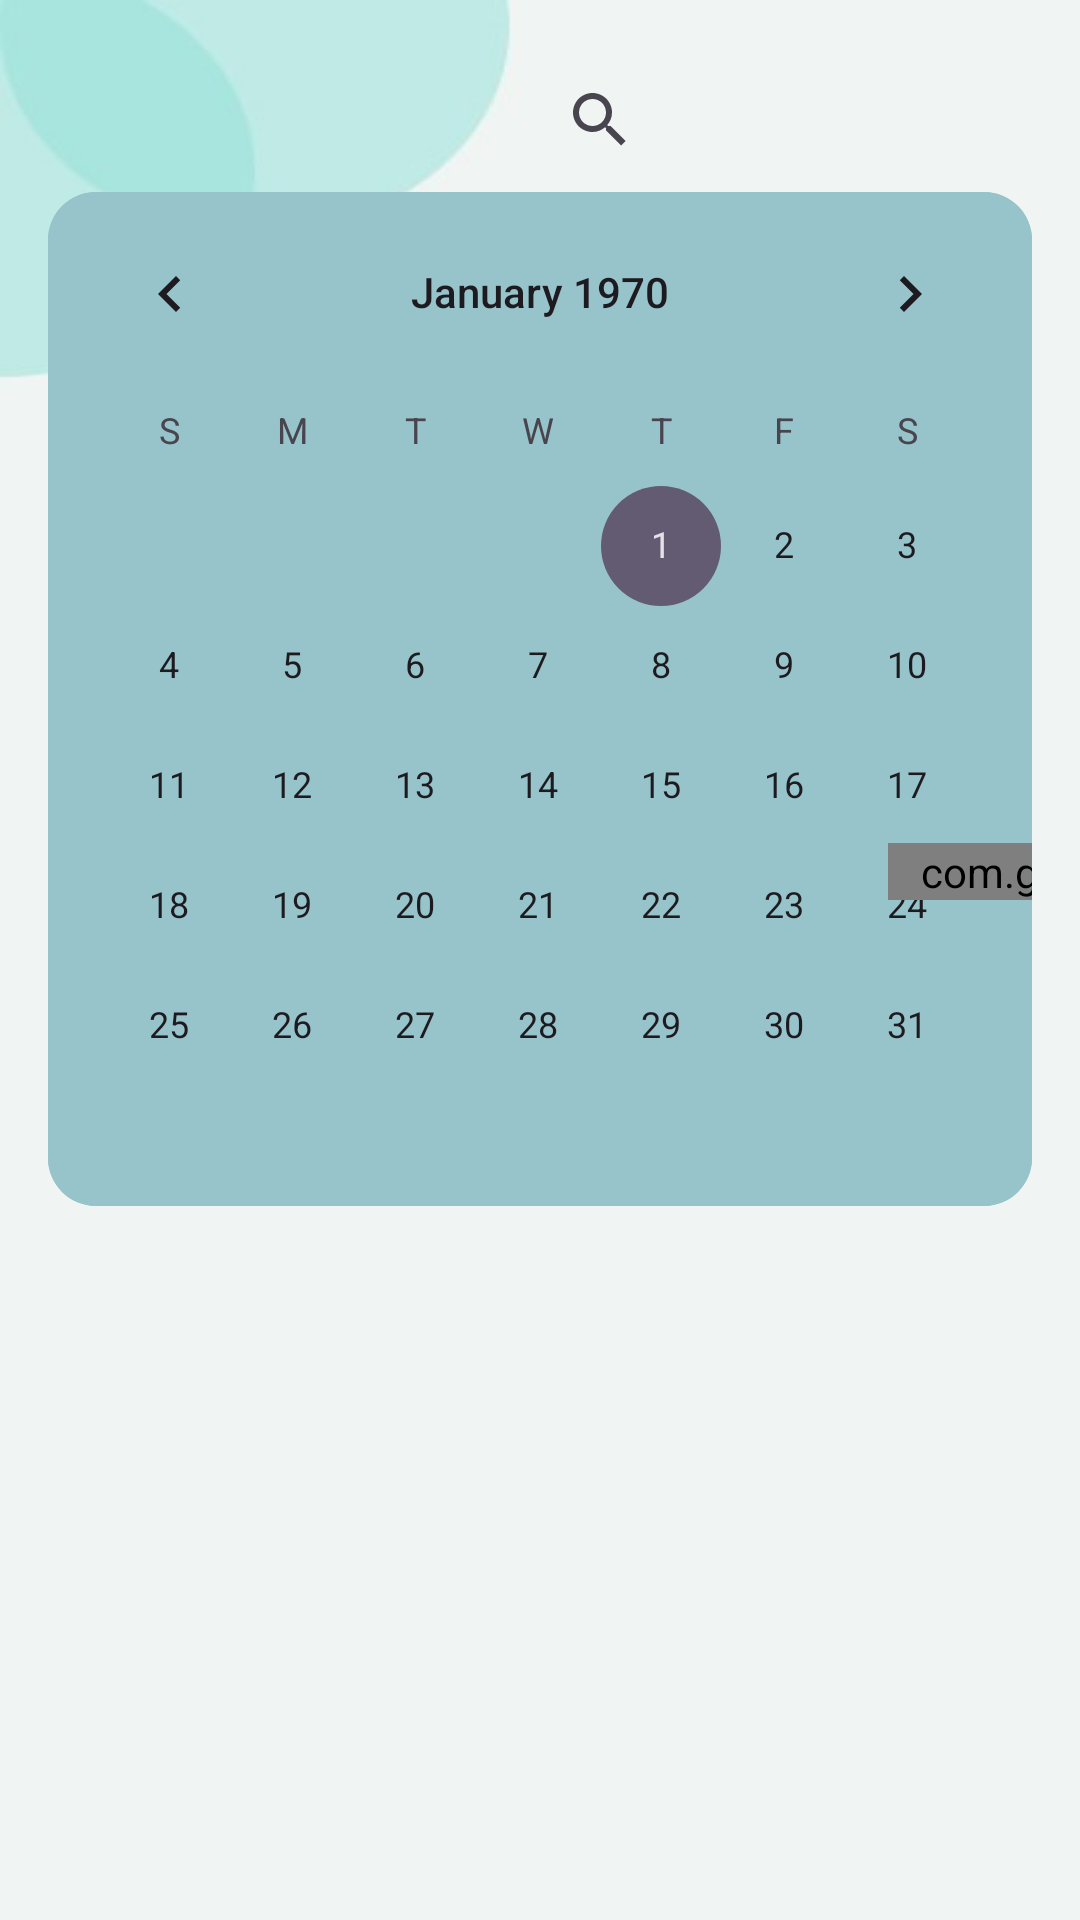

Layout XML and referenced resources for this Android screen:
<!-- AndroidManifest.xml: application theme Theme.MediLink -->
<!-- res/layout/fragment_calendar_fragment.xml -->
<?xml version="1.0" encoding="utf-8"?>
<RelativeLayout xmlns:android="http://schemas.android.com/apk/res/android"
    android:id="@+id/Calendar_event"
    android:layout_width="match_parent"
    android:layout_height="match_parent"
    xmlns:app="http://schemas.android.com/apk/res-auto"
    android:paddingTop="16dp"
    android:paddingStart="16dp"
    android:paddingEnd="16dp"
    android:background="@drawable/hpage">

    <androidx.coordinatorlayout.widget.CoordinatorLayout
        android:layout_width="match_parent"
        android:layout_height="match_parent">

    <LinearLayout
        android:layout_width="match_parent"
        android:layout_height="wrap_content"
        android:orientation="vertical"
        android:layout_gravity="top">
        <SearchView
            android:id="@+id/client_search"
            android:layout_width="match_parent"
            android:layout_height="wrap_content"
            android:paddingStart="160dp"/>
        
        <CalendarView
            android:id="@+id/calendarView"
            android:layout_width="match_parent"
            android:layout_height="wrap_content"
            android:layout_marginBottom="1dp"
            android:background="@drawable/rounded_background_calendar" />

        <androidx.recyclerview.widget.RecyclerView
            android:id="@+id/recycler_view"
            android:layout_width="360dp"
            android:layout_height="350dp"
            android:scrollbars="vertical"
            app:layout_constraintBottom_toBottomOf="parent"
            app:layout_constraintEnd_toEndOf="parent"
            app:layout_constraintHorizontal_bias="0.68"
            app:layout_constraintStart_toStartOf="parent"
            app:layout_constraintTop_toBottomOf="@+id/clientSearch"
            app:layout_constraintVertical_bias="0.539" />


    </LinearLayout>

        
        <com.github.clans.fab.FloatingActionMenu
            android:layout_width="283dp"
            android:layout_height="wrap_content"
            android:layout_gravity="bottom"
            android:layout_marginStart="280dp"
            android:layout_marginBottom="340dp"
            app:menu_fab_size="normal"
            app:fab_colorPressed="#64B4AC"
            app:menu_colorNormal="#A7EBE5"
            app:menu_icon="@drawable/bulleted_list_client"
            app:menu_openDirection="up"
            app:menu_showShadow="true">


            <com.github.clans.fab.FloatingActionButton
                android:layout_width="wrap_content"
                android:layout_height="wrap_content"
                android:id="@+id/addEvent"
                android:src="@drawable/baseline_calendar"
                app:fab_showShadow="true"
                app:fab_colorNormal="#94D4D7"
                app:fab_colorPressed="#6AA2A1"
                app:fab_size="mini"/>

            <com.github.clans.fab.FloatingActionButton
                android:layout_width="wrap_content"
                android:layout_height="wrap_content"
                android:id="@+id/set_appointment"
                android:src="@drawable/appointments"
                app:fab_showShadow="true"
                app:fab_colorNormal="#4BC879"
                app:fab_colorPressed="#3F9752"
                app:fab_size="mini"/>

        </com.github.clans.fab.FloatingActionMenu>




    </androidx.coordinatorlayout.widget.CoordinatorLayout>


</RelativeLayout>
<!-- resources referenced by this layout -->
<resources>
  <!-- drawable hpage: jpeg bitmap (drawable, 8092 bytes) -->
  <!-- drawable rounded_background_calendar (drawable) -->
  <?xml version="1.0" encoding="utf-8"?>
  <shape xmlns:android="http://schemas.android.com/apk/res/android"
      android:shape="rectangle">
      <solid android:color="#97C4CA" />
      <corners android:radius="16dp" />
  </shape>
  <style name="Theme.MediLink" parent="Base.Theme.MediLink" />
  <style name="Base.Theme.MediLink" parent="Theme.Material3.Light.NoActionBar">
          <item name="android:forceDarkAllowed" tools:targetApi="q">false</item>
          
          <item name="colorPrimary">@color/Lavendar</item>
          <item name="colorPrimaryVariant">@color/Lavendar</item>
      </style>
  <color name="Lavendar">#8692F7</color>
</resources>
